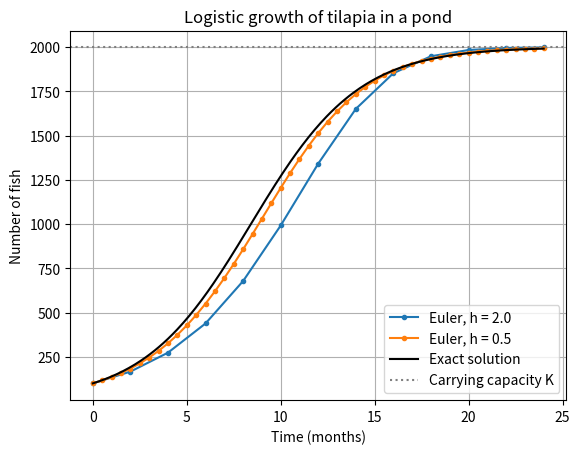

The matplotlib source for this figure: (Note: this script raises an exception after producing the figure.)
# tilapia growing in a fish pond (logistic growth).
# dP/dt = r * P * (1 - P/K). Unlike cooling, growth is slow at first, fast in the
# middle and levels off at the pond's carrying capacity K. Solved with Euler for
# two step sizes and compared with the exact solution.
import numpy as np
import matplotlib.pyplot as plt

r = 0.35      # growth rate per month
K = 2000.0    # carrying capacity of the pond (fish)
P0 = 100.0    # fish stocked at month 0
END = 24.0    # months

def growth_rate(P):
    return r * P * (1 - P / K)

def euler(h):
    t = np.arange(0, END + h, h)
    P = np.zeros_like(t)
    P[0] = P0
    for i in range(len(t) - 1):
        P[i + 1] = P[i] + h * growth_rate(P[i])
    return t, P

def exact(t):
    return K / (1 + (K - P0) / P0 * np.exp(-r * t))

for h in (2.0, 0.5):
    t, P = euler(h)
    print(f"h = {h} months: fish at month 12 = {P[t == 12][0]:.1f}, at month 24 = {P[-1]:.1f}, "
          f"largest error = {np.max(np.abs(P - exact(t))):.1f} fish")
    plt.plot(t, P, marker="o", markersize=3, label=f"Euler, h = {h}")

print(f"Exact: fish at month 12 = {exact(12):.1f}, at month 24 = {exact(24):.1f}")
t_half = np.log((K - P0) / P0) / r
print(f"Population reaches K/2 = {K/2:.0f} (fastest growth) at month {t_half:.2f}")

t_fine = np.linspace(0, END, 300)
plt.plot(t_fine, exact(t_fine), color="black", label="Exact solution")
plt.axhline(K, linestyle=":", color="grey", label="Carrying capacity K")
plt.xlabel("Time (months)")
plt.ylabel("Number of fish")
plt.title("Logistic growth of tilapia in a pond")
plt.legend()
plt.grid(True)
plt.savefig("figures/Task_17_modified.png", dpi=150, bbox_inches="tight")
plt.show()
